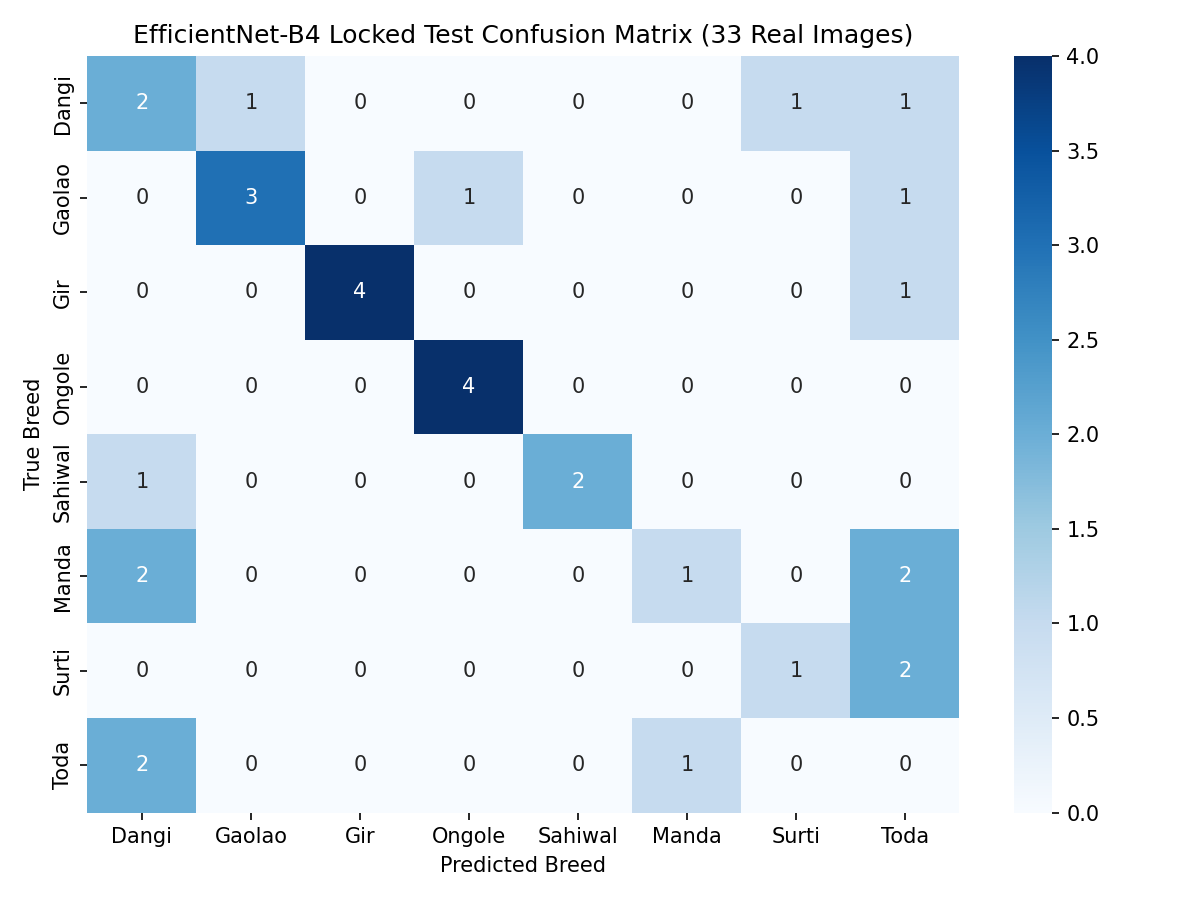

The data file committed next to this chart (first rows):
, Dangi, Gaolao, Gir, Ongole, Sahiwal, Manda, Surti, Toda
Dangi, 2, 1, 0, 0, 0, 0, 1, 1
Gaolao, 0, 3, 0, 1, 0, 0, 0, 1
Gir, 0, 0, 4, 0, 0, 0, 0, 1
Ongole, 0, 0, 0, 4, 0, 0, 0, 0
Sahiwal, 1, 0, 0, 0, 2, 0, 0, 0
Manda, 2, 0, 0, 0, 0, 1, 0, 2
Surti, 0, 0, 0, 0, 0, 0, 1, 2
Toda, 2, 0, 0, 0, 0, 1, 0, 0
